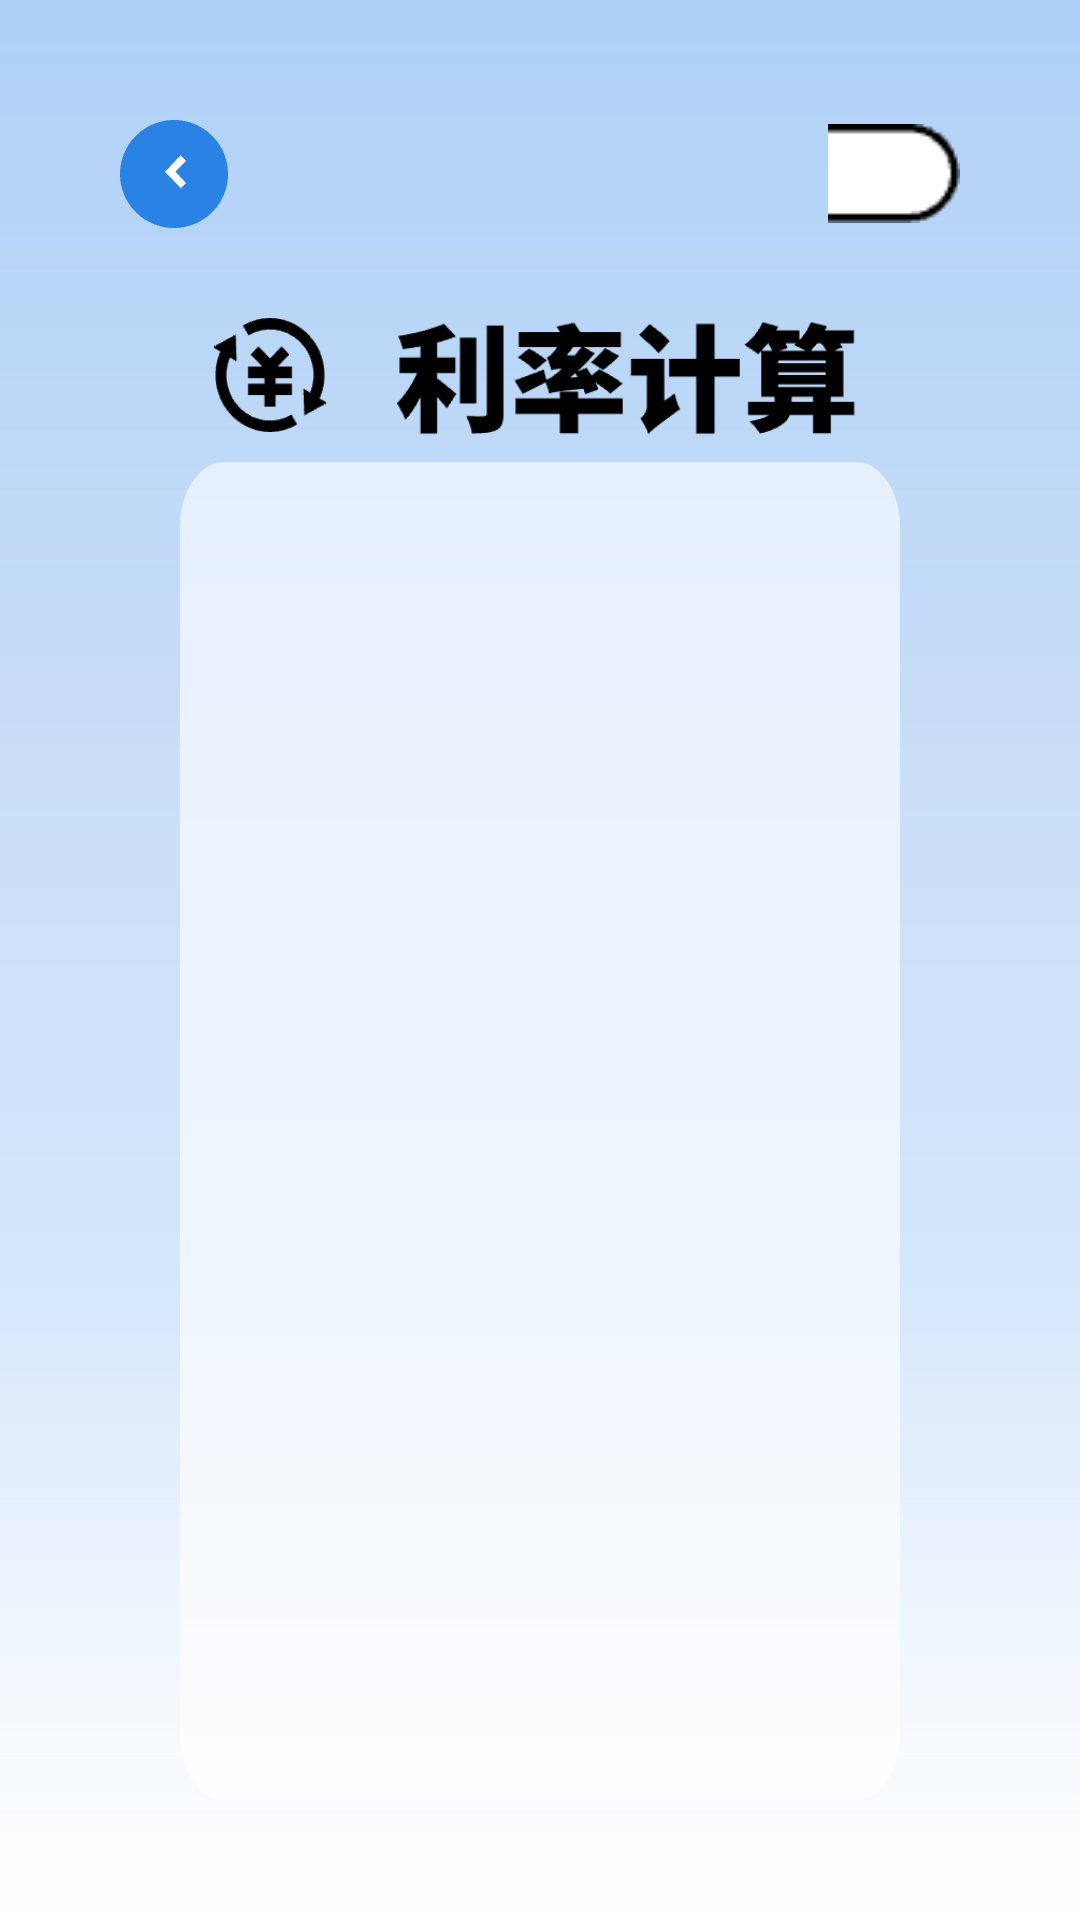

Here is an Android app screen rendered from its layout file. Give the layout XML and the strings, colors and styles it references.
<!-- AndroidManifest.xml: application theme Theme.FastCode -->
<!-- res/layout/activity_interest_calculation.xml -->
<?xml version="1.0" encoding="utf-8"?>
<layout xmlns:android="http://schemas.android.com/apk/res/android"
    xmlns:app="http://schemas.android.com/apk/res-auto"
    xmlns:tools="http://schemas.android.com/tools">

    <data>

    </data>

    <LinearLayout
        android:layout_width="match_parent"
        android:layout_height="match_parent"
        tools:context=".module.postLogin.home.interestCalculation.InterestCalculationActivity"
        android:background="@drawable/background"
        android:orientation="vertical"
        android:padding="40dp">

        <LinearLayout
            android:layout_width="match_parent"
            android:layout_height="wrap_content"
            android:orientation="horizontal"
            android:gravity="center">

            <ImageView
                android:layout_width="36dp"
                android:layout_height="36dp"
                android:src="@drawable/icon_back"

                />

            <Switch
                android:layout_width="wrap_content"
                android:layout_height="wrap_content"
                android:layout_marginLeft="200dp"
                android:showText="true"
                android:textOff="存款"
                android:textOn="贷款"
                android:thumb="@drawable/switch_thumb"
                android:track="@drawable/swtich_track"
                tools:ignore="UseSwitchCompatOrMaterialXml" />

        </LinearLayout>

        <LinearLayout
            android:layout_width="match_parent"
            android:layout_height="wrap_content"
            android:orientation="horizontal"
            android:layout_marginTop="20dp"
            android:gravity="center">

            <ImageView
                android:layout_width="38dp"
                android:layout_height="38dp"
                android:src="@drawable/icon_money" />

            <ImageView
                android:layout_marginLeft="20dp"
                android:layout_width="160dp"
                android:layout_height="58dp"
                android:src="@drawable/text_interest" />

        </LinearLayout>

        <androidx.viewpager2.widget.ViewPager2
            android:background="@drawable/fragment_background"
            android:id="@+id/vp2_interest"
            android:layout_width="wrap_content"
            android:layout_height="wrap_content"
            android:layout_marginHorizontal="20dp" />


    </LinearLayout>
</layout>
<!-- resources referenced by this layout -->
<resources>
  <!-- drawable background: png bitmap (drawable, 20195 bytes) -->
  <!-- drawable fragment_background: png bitmap (drawable, 9424 bytes) -->
  <!-- drawable icon_back: png bitmap (drawable, 1390 bytes) -->
  <!-- drawable icon_money: png bitmap (drawable, 1471 bytes) -->
  <!-- drawable switch_thumb: png bitmap (drawable, 533 bytes) -->
  <!-- drawable swtich_track: png bitmap (drawable, 523 bytes) -->
  <!-- drawable text_interest: png bitmap (drawable, 4288 bytes) -->
  <style name="Theme.FastCode" parent="Base.Theme.FastCode" />
  <style name="Base.Theme.FastCode" parent="Theme.MaterialComponents.DayNight.NoActionBar.Bridge">
          
          
      </style>
</resources>
